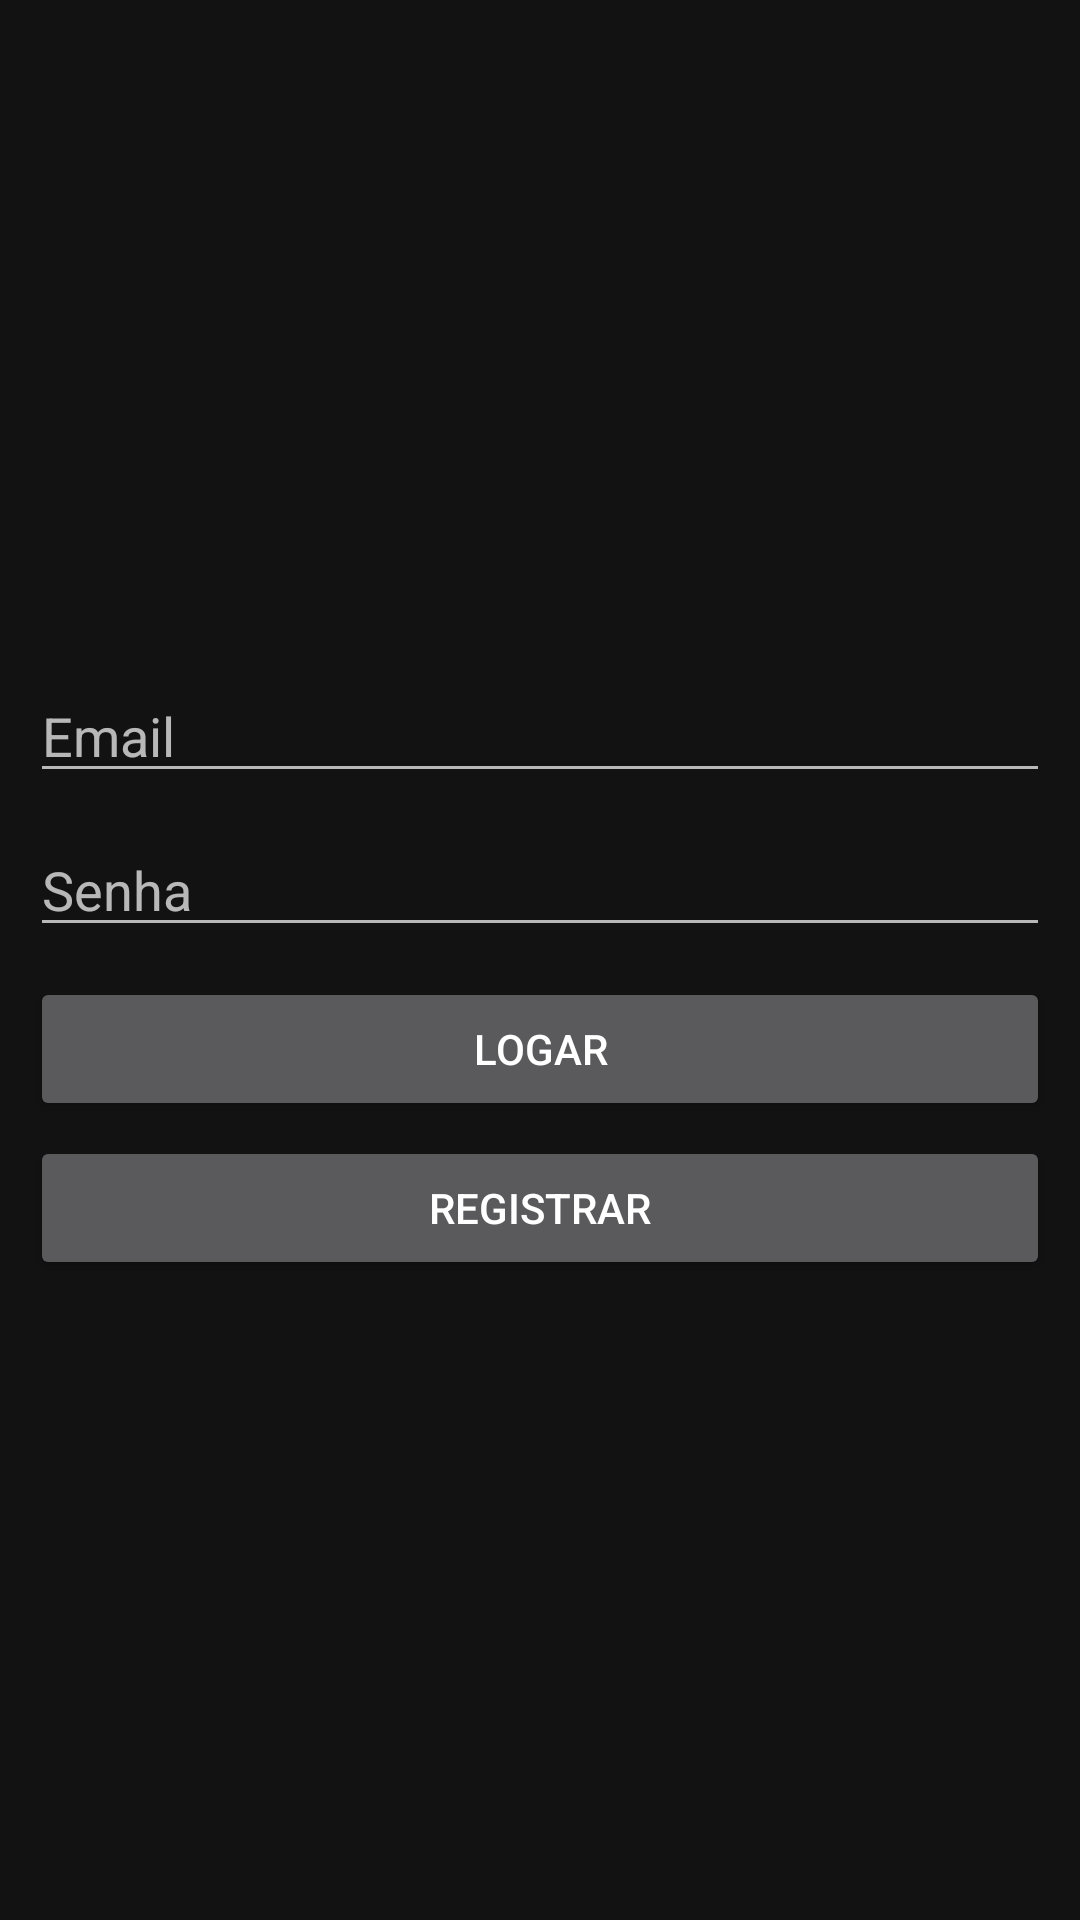

Reconstruct the res/layout file that produces this screen, plus the resources it refers to.
<!-- AndroidManifest.xml: application theme Theme.SendSms -->
<!-- res/layout/login.xml -->
<?xml version="1.0" encoding="utf-8"?>
<LinearLayout xmlns:android="http://schemas.android.com/apk/res/android"
    android:layout_height="match_parent"
    android:layout_width="match_parent"
    xmlns:tools="http://schemas.android.com/tools"
    tools:context=".MainActivity"
    android:orientation="vertical"
    android:gravity="center_vertical">

    <ImageView
        android:layout_marginLeft="10dp"
        android:layout_marginRight="10dp"
        android:layout_width="match_parent"
        android:src="@drawable/logo"
        android:layout_height="wrap_content">

    </ImageView>

    <EditText
        android:layout_marginTop="10dp"
        android:layout_marginLeft="10dp"
        android:layout_marginRight="10dp"
        android:layout_width="match_parent"
        android:hint="Email"
        android:id="@+id/txt_email"
        android:inputType="textEmailAddress"
        android:layout_height="wrap_content">
    </EditText>
    <EditText
        android:layout_marginTop="10dp"
        android:layout_marginLeft="10dp"
        android:layout_marginRight="10dp"
        android:inputType="textPassword"
        android:id="@+id/txt_senha"
        android:hint="Senha"
        android:layout_width="match_parent"
        android:layout_height="wrap_content">
    </EditText>
    <Button
        android:layout_marginLeft="10dp"
        android:layout_marginTop="10dp"
        android:layout_marginRight="10dp"
        android:id="@+id/btn_login"
        android:onClick="onAlert"
        android:layout_width="match_parent"
        android:layout_height="wrap_content"
        android:text="Logar">
    </Button>
    <Button
        android:layout_marginTop="5dp"
        android:layout_marginLeft="10dp"
        android:layout_marginRight="10dp"
        android:layout_width="match_parent"
        android:layout_height="wrap_content"
        android:onClick="onRegistrar"
        android:text="Registrar">
    </Button>

</LinearLayout>
<!-- resources referenced by this layout -->
<resources>
  <style name="Theme.SendSms" parent="Theme.MaterialComponents">
          
          <item name="colorPrimary">@color/purple_500</item>
          <item name="colorPrimaryVariant">@color/purple_700</item>
          <item name="colorOnPrimary">@color/white</item>
          
          <item name="colorSecondary">@color/teal_200</item>
          <item name="colorSecondaryVariant">@color/teal_700</item>
          <item name="colorOnSecondary">@color/white</item>
          
          <item name="android:statusBarColor" tools:targetApi="l">?attr/colorPrimaryVariant</item>
          
      </style>
  <color name="purple_500">#5E8A75</color>
  <color name="purple_700">#5E8A75</color>
  <color name="white">#FFFFFFFF</color>
  <color name="teal_200">#FF03DAC5</color>
  <color name="teal_700">#FF018786</color>
</resources>
